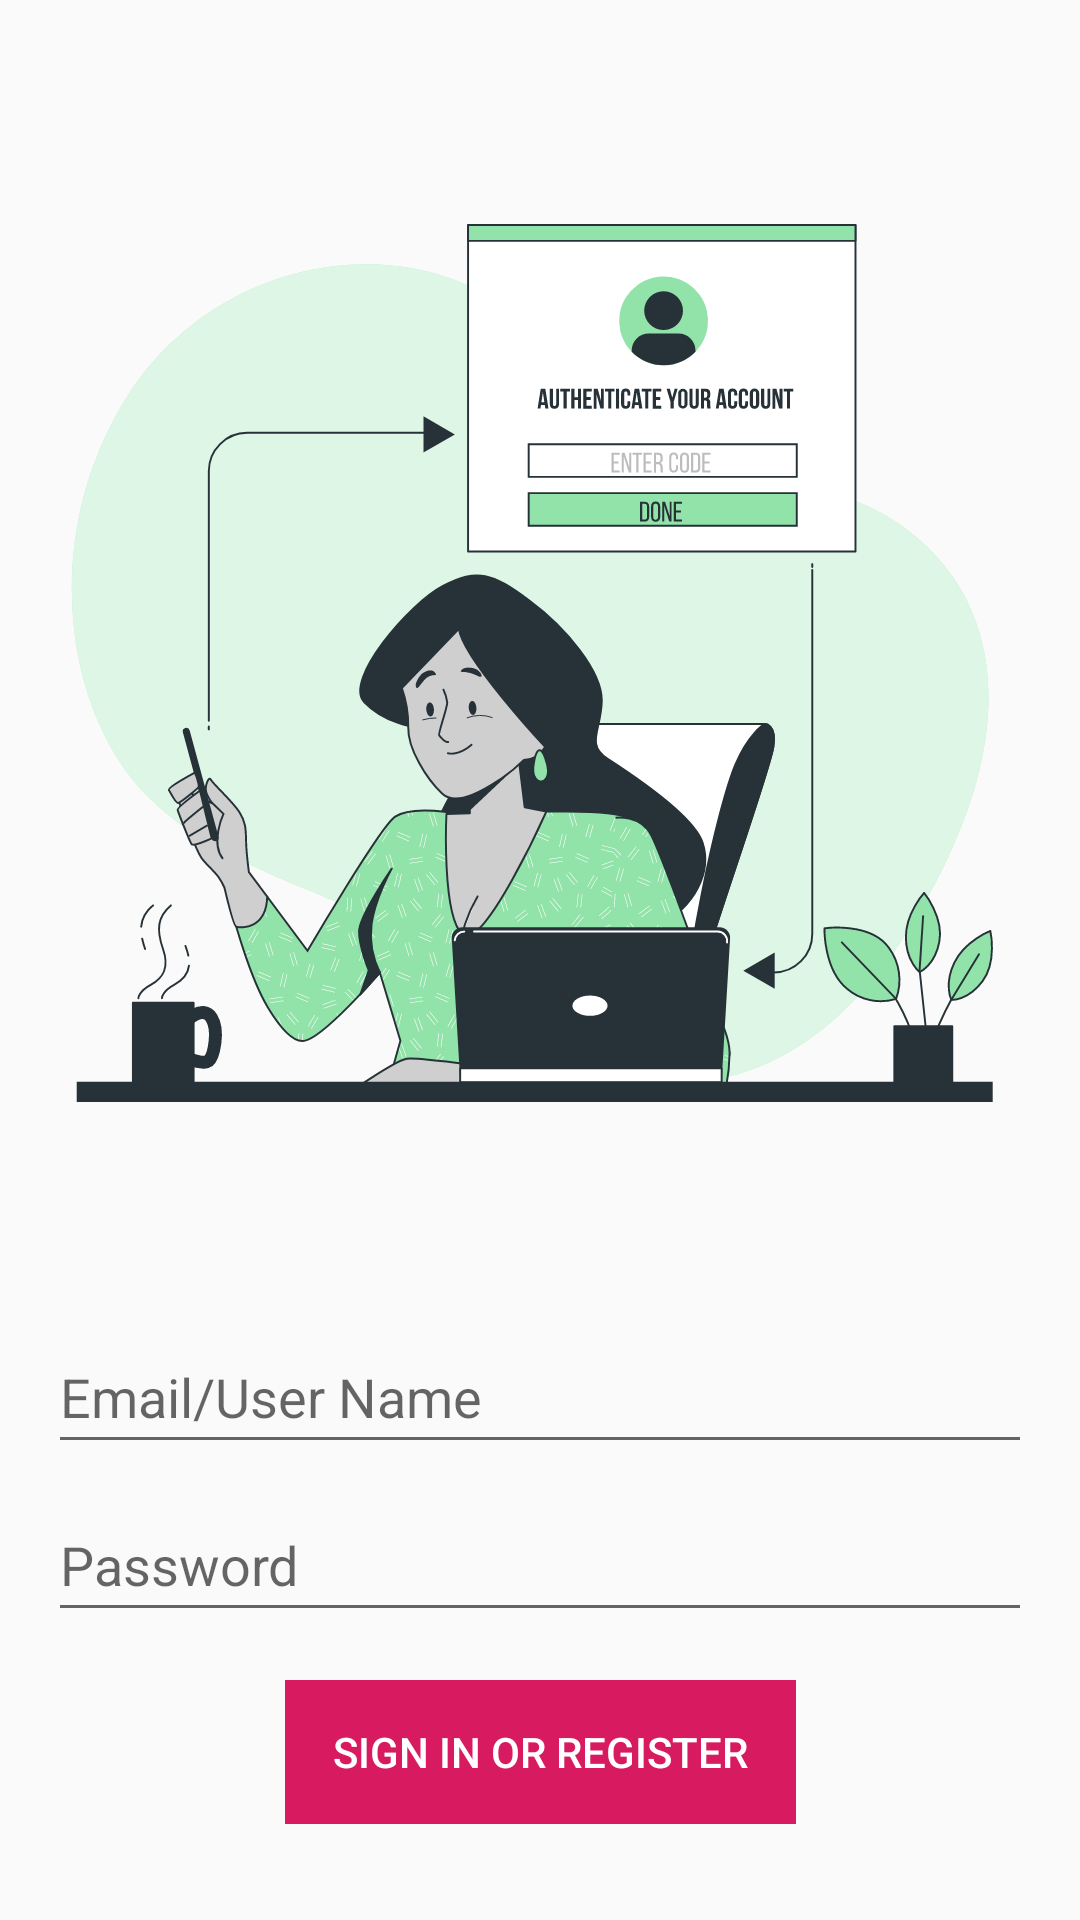

Reconstruct the res/layout file that produces this screen, plus the resources it refers to.
<!-- AndroidManifest.xml: application theme AppTheme -->
<!-- res/layout/fragment_login.xml -->
<?xml version="1.0" encoding="utf-8"?>
<androidx.constraintlayout.widget.ConstraintLayout xmlns:android="http://schemas.android.com/apk/res/android"
    xmlns:app="http://schemas.android.com/apk/res-auto"
    xmlns:tools="http://schemas.android.com/tools"
    android:id="@+id/login_fragment"
    android:layout_width="match_parent"
    android:layout_height="match_parent"
    android:paddingLeft="@dimen/fragment_horizontal_margin"
    android:paddingTop="@dimen/fragment_vertical_margin"
    android:paddingRight="@dimen/fragment_horizontal_margin"
    android:paddingBottom="@dimen/fragment_vertical_margin"
    tools:context=".features.login.ui.LoginFragment">

    <ImageView
        android:id="@+id/imageView"
        android:layout_width="0dp"
        android:layout_height="0dp"
        android:layout_marginStart="16dp"
        android:layout_marginEnd="16dp"
        android:contentDescription="@string/girl_looking_at_the_phone"
        android:src="@drawable/ic_login"
        app:layout_constraintBottom_toTopOf="@+id/username"
        app:layout_constraintEnd_toEndOf="parent"
        app:layout_constraintStart_toStartOf="parent"
        app:layout_constraintTop_toTopOf="parent"
        app:layout_constraintVertical_bias="0.0" />

    <EditText
        android:id="@+id/username"
        android:layout_width="match_parent"
        android:layout_height="48dp"
        android:layout_marginStart="16dp"
        android:layout_marginEnd="16dp"
        android:layout_marginBottom="8dp"
        android:autofillHints=""
        android:hint="@string/prompt_email"
        android:inputType="textEmailAddress"
        android:minHeight="48dp"
        android:selectAllOnFocus="true"
        app:layout_constraintBottom_toTopOf="@+id/password"
        app:layout_constraintEnd_toEndOf="parent"
        app:layout_constraintStart_toStartOf="parent"
        app:layout_constraintTop_toBottomOf="@+id/imageView" />

    <EditText
        android:id="@+id/password"
        android:layout_width="match_parent"
        android:layout_height="0dp"
        android:layout_marginStart="16dp"
        android:layout_marginEnd="16dp"
        android:layout_marginBottom="16dp"
        android:autofillHints=""
        android:hint="@string/prompt_password"
        android:imeActionLabel="@string/action_sign_in_short"
        android:imeOptions="actionDone"
        android:inputType="textPassword"
        android:minHeight="48dp"
        android:selectAllOnFocus="true"
        app:layout_constraintBottom_toTopOf="@+id/button_frame"
        app:layout_constraintEnd_toEndOf="parent"
        app:layout_constraintStart_toStartOf="parent" />

    <FrameLayout
        android:id="@+id/button_frame"
        android:layout_width="wrap_content"
        android:layout_height="48dp"
        android:layout_marginStart="16dp"
        android:layout_marginEnd="16dp"
        android:layout_marginBottom="32dp"
        android:background="#00000000"
        app:layout_constraintBottom_toBottomOf="parent"
        app:layout_constraintEnd_toEndOf="parent"
        app:layout_constraintStart_toStartOf="parent">

        <Button
            android:id="@+id/login"
            android:layout_width="wrap_content"
            android:layout_height="48dp"
            android:layout_gravity="center_horizontal"
            android:layout_marginBottom="32dp"
            android:background="@color/colorAccent"
            android:paddingLeft="16dp"
            android:paddingRight="16dp"
            android:text="@string/action_sign_in"
            android:textColor="@color/white"
            android:visibility="visible"

            tools:visibility="visible" />

        <ProgressBar
            android:id="@+id/loading"
            android:layout_width="wrap_content"
            android:layout_height="48dp"
            android:layout_gravity="center"
            android:visibility="gone"
            tools:visibility="visible" />

    </FrameLayout>

</androidx.constraintlayout.widget.ConstraintLayout>
<!-- resources referenced by this layout -->
<resources>
  <color name="colorAccent">#D81B60</color>
  <color name="white">#FFFFFF</color>
  <!-- drawable ic_login: vector/xml drawable (drawable, 65002 chars, omitted) -->
  <string name="action_sign_in">Sign in or register</string>
  <string name="action_sign_in_short">Sign in</string>
  <string name="girl_looking_at_the_phone">Girl looking at the phone</string>
  <string name="prompt_email">Email/User Name</string>
  <string name="prompt_password">Password</string>
  <style name="AppTheme" parent="Theme.AppCompat.Light.DarkActionBar">
          
          <item name="colorPrimary">@color/colorPrimary</item>
          <item name="colorPrimaryDark">@color/colorPrimaryDark</item>
          <item name="colorAccent">@color/colorAccent</item>
      </style>
  <color name="colorPrimary">#008577</color>
  <color name="colorPrimaryDark">#00574B</color>
</resources>
